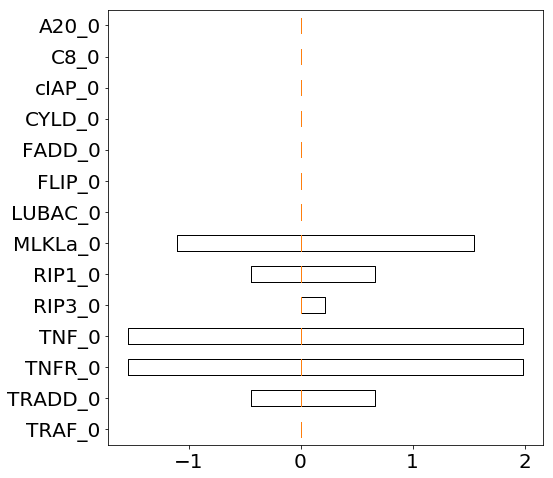

Source data for this figure (header and first rows):
0.000000000000000000e+00, 0.000000000000000000e+00, 0.000000000000000000e+00, 0.000000000000000000e+00, 0.000000000000000000e+00, 0.000000000000000000e+00, 0.000000000000000000e+00, 0.000000000000000000e+00, 0.000000000000000000e+00, 0.000000000000000000e+00, 0.000000000000000000e+00, 0.000000000000000000e+00, 0.000000000000000000e+00, 0.000000000000000000e+00, 0.000000000000000000e+00, 0.000000000000000000e+00, 0.000000000000000000e+00, 0.000000000000000000e+00, 0.000000000000000000e+00, 0.000000000000000000e+00, 0.000000000000000000e+00, 0.000000000000000000e+00, 0.000000000000000000e+00, 0.000000000000000000e+00
1.323757217293339616e+00, 1.323757217293339616e+00, 1.323757217293339616e+00, 1.323757217293339616e+00, 1.323757217293339616e+00, 6.618786086466698082e-01, 6.618786086466698082e-01, 6.618786086466698082e-01, 6.618786086466698082e-01, 6.618786086466698082e-01, 0.000000000000000000e+00, 0.000000000000000000e+00, 0.000000000000000000e+00, 0.000000000000000000e+00, 0.000000000000000000e+00, -4.412524057644406916e-01, -4.412524057644406916e-01, -4.412524057644406916e-01, -4.412524057644406916e-01, -4.412524057644406916e-01, -6.618786086466698082e-01, -6.618786086466698082e-01, -6.618786086466698082e-01, -6.618786086466698082e-01
4.191897854762248521e+00, 4.191897854762248521e+00, 4.191897854762248521e+00, 4.191897854762248521e+00, 4.191897854762248521e+00, 1.985635825940009536e+00, 1.985635825940009536e+00, 1.985635825940009536e+00, 1.985635825940009536e+00, 1.985635825940009536e+00, 0.000000000000000000e+00, 0.000000000000000000e+00, 0.000000000000000000e+00, 0.000000000000000000e+00, 0.000000000000000000e+00, -1.544383420175551080e+00, -1.544383420175551080e+00, -1.544383420175551080e+00, -1.544383420175551080e+00, -1.544383420175551080e+00, -2.868140637468890919e+00, -2.868140637468890919e+00, -2.868140637468890919e+00, -2.868140637468890919e+00
4.412524057644459319e+00, 4.412524057644459319e+00, 4.412524057644459319e+00, 4.412524057644459319e+00, 4.412524057644459319e+00, 1.985635825940009536e+00, 1.985635825940009536e+00, 1.985635825940009536e+00, 1.985635825940009536e+00, 1.985635825940009536e+00, 0.000000000000000000e+00, 0.000000000000000000e+00, 0.000000000000000000e+00, 0.000000000000000000e+00, 0.000000000000000000e+00, -1.544383420175551080e+00, -1.544383420175551080e+00, -1.544383420175551080e+00, -1.544383420175551080e+00, -1.544383420175551080e+00, -3.088766840351119924e+00, -3.088766840351119924e+00, -3.088766840351119924e+00, -3.088766840351119924e+00
2.206262028822292276e-01, 2.206262028822292276e-01, 2.206262028822292276e-01, 2.206262028822292276e-01, 2.206262028822292276e-01, 2.206262028822292276e-01, 2.206262028822292276e-01, 2.206262028822292276e-01, 2.206262028822292276e-01, 2.206262028822292276e-01, 0.000000000000000000e+00, 0.000000000000000000e+00, 0.000000000000000000e+00, 0.000000000000000000e+00, 0.000000000000000000e+00, 0.000000000000000000e+00, 0.000000000000000000e+00, 0.000000000000000000e+00, 0.000000000000000000e+00, 0.000000000000000000e+00, 0.000000000000000000e+00, 0.000000000000000000e+00, 0.000000000000000000e+00, 0.000000000000000000e+00
1.103131014411110611e+00, 1.103131014411110611e+00, 1.103131014411110611e+00, 1.103131014411110611e+00, 1.103131014411110611e+00, 6.618786086466698082e-01, 6.618786086466698082e-01, 6.618786086466698082e-01, 6.618786086466698082e-01, 6.618786086466698082e-01, 0.000000000000000000e+00, 0.000000000000000000e+00, 0.000000000000000000e+00, 0.000000000000000000e+00, 0.000000000000000000e+00, -2.206262028822114363e-01, -2.206262028822114363e-01, -2.206262028822114363e-01, -2.206262028822114363e-01, -2.206262028822114363e-01, -6.618786086466698082e-01, -6.618786086466698082e-01, -6.618786086466698082e-01, -6.618786086466698082e-01
3.750645448997790066e+00, 3.750645448997790066e+00, 3.750645448997790066e+00, 3.750645448997790066e+00, 3.750645448997790066e+00, 1.544383420175568844e+00, 1.544383420175568844e+00, 1.544383420175568844e+00, 1.544383420175568844e+00, 1.544383420175568844e+00, 0.000000000000000000e+00, 0.000000000000000000e+00, 0.000000000000000000e+00, 0.000000000000000000e+00, 0.000000000000000000e+00, -1.103131014411110611e+00, -1.103131014411110611e+00, -1.103131014411110611e+00, -1.103131014411110611e+00, -1.103131014411110611e+00, -1.985635825940009536e+00, -1.985635825940009536e+00, -1.985635825940009536e+00, -1.985635825940009536e+00
0.000000000000000000e+00, 0.000000000000000000e+00, 0.000000000000000000e+00, 0.000000000000000000e+00, 0.000000000000000000e+00, 0.000000000000000000e+00, 0.000000000000000000e+00, 0.000000000000000000e+00, 0.000000000000000000e+00, 0.000000000000000000e+00, 0.000000000000000000e+00, 0.000000000000000000e+00, 0.000000000000000000e+00, 0.000000000000000000e+00, 0.000000000000000000e+00, 0.000000000000000000e+00, 0.000000000000000000e+00, 0.000000000000000000e+00, 0.000000000000000000e+00, 0.000000000000000000e+00, 0.000000000000000000e+00, 0.000000000000000000e+00, 0.000000000000000000e+00, 0.000000000000000000e+00
0.000000000000000000e+00, 0.000000000000000000e+00, 0.000000000000000000e+00, 0.000000000000000000e+00, 0.000000000000000000e+00, 0.000000000000000000e+00, 0.000000000000000000e+00, 0.000000000000000000e+00, 0.000000000000000000e+00, 0.000000000000000000e+00, 0.000000000000000000e+00, 0.000000000000000000e+00, 0.000000000000000000e+00, 0.000000000000000000e+00, 0.000000000000000000e+00, 0.000000000000000000e+00, 0.000000000000000000e+00, 0.000000000000000000e+00, 0.000000000000000000e+00, 0.000000000000000000e+00, 2.206262028822292276e-01, 2.206262028822292276e-01, 2.206262028822292276e-01, 2.206262028822292276e-01
0.000000000000000000e+00, 0.000000000000000000e+00, 0.000000000000000000e+00, 0.000000000000000000e+00, 0.000000000000000000e+00, 0.000000000000000000e+00, 0.000000000000000000e+00, 0.000000000000000000e+00, 0.000000000000000000e+00, 0.000000000000000000e+00, 0.000000000000000000e+00, 0.000000000000000000e+00, 0.000000000000000000e+00, 0.000000000000000000e+00, 0.000000000000000000e+00, 0.000000000000000000e+00, 0.000000000000000000e+00, 0.000000000000000000e+00, 0.000000000000000000e+00, 0.000000000000000000e+00, 0.000000000000000000e+00, 0.000000000000000000e+00, 0.000000000000000000e+00, 0.000000000000000000e+00
0.000000000000000000e+00, 0.000000000000000000e+00, 0.000000000000000000e+00, 0.000000000000000000e+00, 0.000000000000000000e+00, 0.000000000000000000e+00, 0.000000000000000000e+00, 0.000000000000000000e+00, 0.000000000000000000e+00, 0.000000000000000000e+00, 0.000000000000000000e+00, 0.000000000000000000e+00, 0.000000000000000000e+00, 0.000000000000000000e+00, 0.000000000000000000e+00, 0.000000000000000000e+00, 0.000000000000000000e+00, 0.000000000000000000e+00, 0.000000000000000000e+00, 0.000000000000000000e+00, 0.000000000000000000e+00, 0.000000000000000000e+00, 0.000000000000000000e+00, 0.000000000000000000e+00
0.000000000000000000e+00, 0.000000000000000000e+00, 0.000000000000000000e+00, 0.000000000000000000e+00, 0.000000000000000000e+00, 0.000000000000000000e+00, 0.000000000000000000e+00, 0.000000000000000000e+00, 0.000000000000000000e+00, 0.000000000000000000e+00, 0.000000000000000000e+00, 0.000000000000000000e+00, 0.000000000000000000e+00, 0.000000000000000000e+00, 0.000000000000000000e+00, 0.000000000000000000e+00, 0.000000000000000000e+00, 0.000000000000000000e+00, 0.000000000000000000e+00, 0.000000000000000000e+00, 0.000000000000000000e+00, 0.000000000000000000e+00, 0.000000000000000000e+00, 0.000000000000000000e+00
0.000000000000000000e+00, 0.000000000000000000e+00, 0.000000000000000000e+00, 0.000000000000000000e+00, 0.000000000000000000e+00, 0.000000000000000000e+00, 0.000000000000000000e+00, 0.000000000000000000e+00, 0.000000000000000000e+00, 0.000000000000000000e+00, 0.000000000000000000e+00, 0.000000000000000000e+00, 0.000000000000000000e+00, 0.000000000000000000e+00, 0.000000000000000000e+00, 0.000000000000000000e+00, 0.000000000000000000e+00, 0.000000000000000000e+00, 0.000000000000000000e+00, 0.000000000000000000e+00, 2.206262028822292276e-01, 2.206262028822292276e-01, 2.206262028822292276e-01, 2.206262028822292276e-01
0.000000000000000000e+00, 0.000000000000000000e+00, 0.000000000000000000e+00, 0.000000000000000000e+00, 0.000000000000000000e+00, 0.000000000000000000e+00, 0.000000000000000000e+00, 0.000000000000000000e+00, 0.000000000000000000e+00, 0.000000000000000000e+00, 0.000000000000000000e+00, 0.000000000000000000e+00, 0.000000000000000000e+00, 0.000000000000000000e+00, 0.000000000000000000e+00, 0.000000000000000000e+00, 0.000000000000000000e+00, 0.000000000000000000e+00, 0.000000000000000000e+00, 0.000000000000000000e+00, 0.000000000000000000e+00, 0.000000000000000000e+00, 0.000000000000000000e+00, 0.000000000000000000e+00
